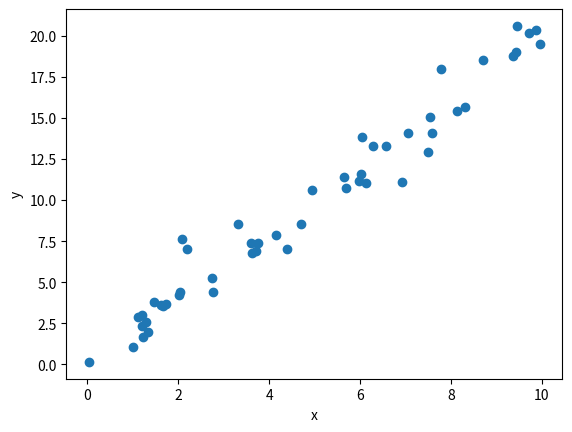

The script that saved this image:
import matplotlib.pyplot as plt
import numpy as np

# x = np.linspace(-5,5,10) #จำลองข้อมูลตั้งแต่ -5 ถึง 5 จำนวน10ตัว
# y = 2*x+1
# plt.scatter(x,y,color="red",label="y=2x+1")
# plt.xlabel("x")
# plt.ylabel("y")
# plt.legend(loc="upper left")
# plt.title("Graph y=2x+1")
# plt.grid()
# plt.show()

rng = np.random
x = rng.rand(50)*10
y = 2*x+rng.randn(50)
print(x)
print(y)
plt.scatter(x,y)
plt.xlabel("x")
plt.ylabel("y")
plt.show()